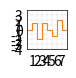

The matplotlib source for this figure: (Note: this script raises an exception after producing the figure.)
# -----------------------------------------------------------------------------
# Matplotlib cheat sheet
# Released under the BSD License
# -----------------------------------------------------------------------------

# Scripts to generate all the advanced plots
import numpy as np
import matplotlib as mpl
import matplotlib.pyplot as plt

fig = plt.figure(figsize=(0.4, 0.4))
mpl.rcParams['axes.linewidth'] = 0.5
mpl.rcParams['xtick.major.size'] = 0.0
mpl.rcParams['ytick.major.size'] = 0.0
d = 0.01
ax = fig.add_axes([d, d, 1-2*d, 1-2*d])

# Stairs plot
# -----------------------------------------------------------------------------
X = np.linspace(0, 2*np.pi, 9)
Y = 2*np.sin(3*X)
Y[7:] = 0
ax.stairs(Y, color="C1", linewidth=0.75)
ax.set_xlim(0, 8), ax.set_xticks(np.arange(1, 8))
ax.set_ylim(-4, 4), ax.set_yticks(np.arange(-4, 4))
ax.set_axisbelow(True)
ax.grid(linewidth=0.125)
plt.savefig("../figures/advanced-stairs.pdf")
ax.clear()

# Violin plot
# -----------------------------------------------------------------------------
np.random.seed(10)
D = np.random.normal((3, 5, 4), (0.75, 1.00, 0.75), (200, 3))
VP = ax.violinplot(D, [2, 4, 6], widths=1.5,
                   showmeans=False, showmedians=False, showextrema=False)
for body in VP['bodies']:
    body.set_facecolor('C1')
    body.set_alpha(1)
ax.set_xlim(0, 8), ax.set_xticks(np.arange(1, 8))
ax.set_ylim(0, 8), ax.set_yticks(np.arange(1, 8))
ax.set_axisbelow(True)
ax.grid(linewidth=0.125)
plt.savefig("../figures/advanced-violin.pdf")
ax.clear()

# Boxplot
# -----------------------------------------------------------------------------
np.random.seed(10)
D = np.random.normal((3, 5, 4), (1.25, 1.00, 1.25), (100, 3))
VP = ax.boxplot(D, positions=[2, 4, 6], widths=1.5, patch_artist=True,
                showmeans=False, showfliers=False,
                medianprops={"color": "white",
                             "linewidth": 0.25},
                boxprops={"facecolor": "C1",
                          "edgecolor": "white",
                          "linewidth": 0.25},
                whiskerprops={"color": "C1",
                              "linewidth": 0.75},
                capprops={"color": "C1",
                          "linewidth": 0.75})
ax.set_xlim(0, 8), ax.set_xticks(np.arange(1, 8))
ax.set_ylim(0, 8), ax.set_yticks(np.arange(1, 8))
ax.set_axisbelow(True)
ax.grid(linewidth=0.125)
plt.savefig("../figures/advanced-boxplot.pdf")
ax.clear()

# Barbs plot
# -----------------------------------------------------------------------------
np.random.seed(1)
X = [[2, 4, 6]]
Y = [[1.5, 3, 2]]
U = -np.ones((1, 3)) * 0
V = -np.ones((1, 3)) * np.linspace(50, 100, 3)
ax.barbs(X, Y, U, V, barbcolor="C1", flagcolor="C1", length=5, linewidth=0.5)
ax.set_xlim(0, 8), ax.set_xticks(np.arange(1, 8))
ax.set_ylim(0, 8), ax.set_yticks(np.arange(1, 8))
ax.set_axisbelow(True)
ax.grid(linewidth=0.125)
plt.savefig("../figures/advanced-barbs.pdf")
ax.clear()

# Event plot
# -----------------------------------------------------------------------------
np.random.seed(1)
X = [2, 4, 6]
D = np.random.gamma(4, size=(3, 50))
ax.eventplot(D, colors="C1", orientation="vertical", lineoffsets=X,
             linewidth=0.25)
ax.set_xlim(0, 8), ax.set_xticks(np.arange(1, 8))
ax.set_ylim(0, 8), ax.set_yticks(np.arange(1, 8))
ax.set_axisbelow(True)
ax.grid(linewidth=0.125)
plt.savefig("../figures/advanced-event.pdf")
ax.clear()

# Errorbar plot
# -----------------------------------------------------------------------------
np.random.seed(1)
X = [2, 4, 6]
Y = [4, 5, 4]
E = np.random.uniform(0.5, 1.5, 3)
ax.errorbar(X, Y, E, color="C1", linewidth=0.75, capsize=1)
ax.set_xlim(0, 8), ax.set_xticks(np.arange(1, 8))
ax.set_ylim(0, 8), ax.set_yticks(np.arange(1, 8))
ax.set_axisbelow(True)
ax.grid(linewidth=0.125)
plt.savefig("../figures/advanced-errorbar.pdf")
ax.clear()

# Hexbin plot
# -----------------------------------------------------------------------------
np.random.seed(1)
X = np.random.uniform(1.5, 6.5, 100)
Y = np.random.uniform(1.5, 6.5, 100)
C = np.random.uniform(0, 1, 10000)
ax.hexbin(X, Y, C, gridsize=4, linewidth=0.25, edgecolor="white",
          cmap=plt.get_cmap("Wistia"), alpha=1.0)
ax.set_xlim(0, 8), ax.set_xticks(np.arange(1, 8))
ax.set_ylim(0, 8), ax.set_yticks(np.arange(1, 8))
ax.set_axisbelow(True)
ax.grid(linewidth=0.125)
plt.savefig("../figures/advanced-hexbin.pdf")
ax.clear()

# Hist plot
# -----------------------------------------------------------------------------
np.random.seed(1)
X = 4 + np.random.normal(0, 1.5, 200)
ax.hist(X, bins=8, facecolor="C1", linewidth=0.25, edgecolor="white")
ax.set_xlim(0, 8), ax.set_xticks(np.arange(1, 8))
ax.set_ylim(0, 80), ax.set_yticks(np.arange(1, 80, 10))
ax.set_axisbelow(True)
ax.grid(linewidth=0.125)
plt.savefig("../figures/advanced-hist.pdf")
ax.clear()

# Xcorr plot
# -----------------------------------------------------------------------------
np.random.seed(3)
Y = np.random.uniform(-4, 4, 250)
X = np.random.uniform(-4, 4, 250)
ax.xcorr(X, Y, usevlines=True, maxlags=6, normed=True, lw=1,
         color="C1")
ax.set_xlim(-8, 8), ax.set_xticks(np.arange(-8, 8, 2))
ax.set_ylim(-.25, .25), ax.set_yticks(np.linspace(-.25, .25, 9))
ax.set_axisbelow(True)
ax.grid(linewidth=0.125)
plt.savefig("../figures/advanced-xcorr.pdf")
ax.clear()
